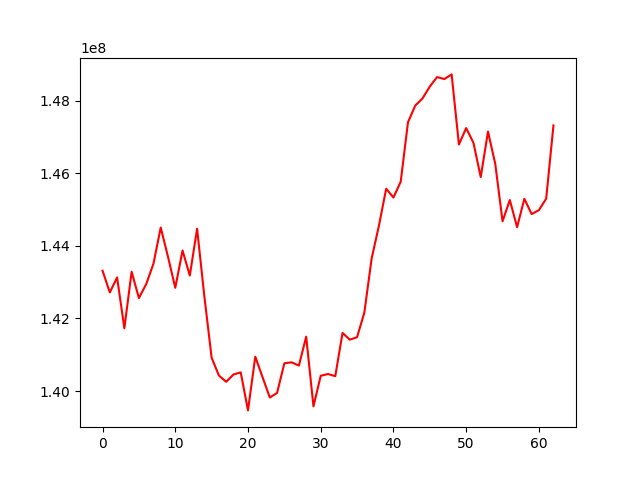

The file beside this chart, header and first rows:
, 0
0, 143315115
1, 142716265
2, 143130145
3, 141730249
4, 143288024
5, 142560733
6, 142945916
7, 143509173
8, 144505353
9, 143699547
10, 142844100
11, 143872330
12, 143182718
13, 144471766
14, 142609922
15, 140916394
16, 140426997
17, 140253991
18, 140455419
19, 140513510
20, 139465890
21, 140946546
22, 140381511
23, 139821719
24, 139947704
25, 140765007
26, 140790485
27, 140701368
28, 141497778
29, 139577839
30, 140419271
31, 140468752
32, 140409512
33, 141601123
34, 141414261
35, 141484707
36, 142165797
37, 143651915
38, 144554778
39, 145575397
40, 145332082
41, 145770379
42, 147408996
43, 147867138
44, 148064688
45, 148392081
46, 148652388
47, 148597168
48, 148725795
49, 146793157
50, 147247309
51, 146839185
52, 145895870
53, 147150643
54, 146257815
55, 144677032
56, 145263718
57, 144516777
58, 145297442
59, 144876525
... 3 more rows
